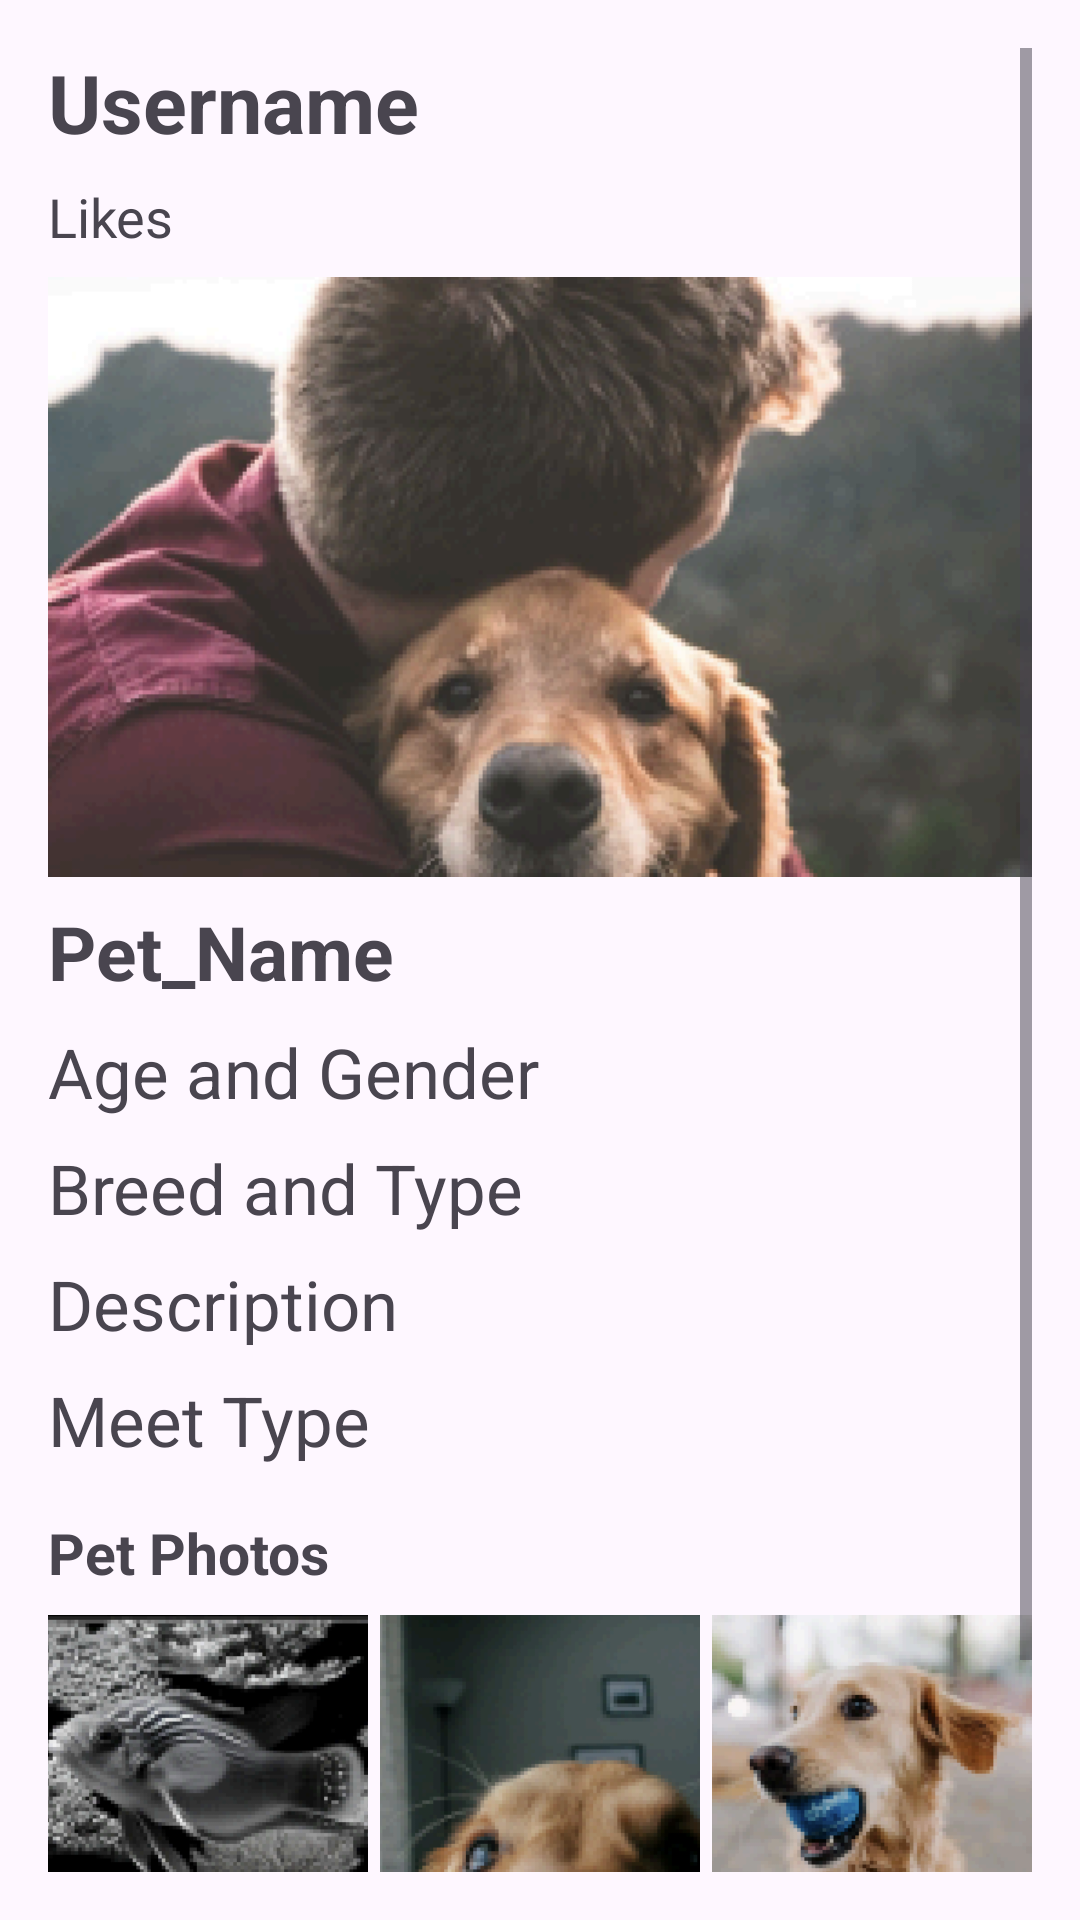

Produce the Android XML layout that renders to this screen, including the resource entries it uses.
<!-- AndroidManifest.xml: application theme Theme.Petly -->
<!-- res/layout/activity_profile.xml -->
<ScrollView xmlns:android="http://schemas.android.com/apk/res/android"
    android:layout_width="match_parent"
    android:layout_height="match_parent"
    android:padding="16dp">

    <LinearLayout
        android:layout_width="match_parent"
        android:layout_height="wrap_content"
        android:orientation="vertical">




        <TextView
            android:id="@+id/user_username"
            android:layout_width="wrap_content"
            android:layout_height="wrap_content"
            android:text="Username"
            android:textSize="27sp"
            android:textStyle="bold" />

        <TextView
            android:id="@+id/user_like_count"
            android:layout_width="wrap_content"
            android:layout_height="wrap_content"
            android:text="Likes"
            android:textSize="18sp"
            android:layout_marginTop="8dp" />

        <ImageView
            android:id="@+id/pet_image"
            android:layout_width="match_parent"
            android:layout_height="200dp"
            android:layout_marginTop="8dp"
            android:scaleType="centerCrop"
            android:src="@drawable/anafoto" />

        <TextView
            android:id="@+id/pet_name"
            android:layout_width="wrap_content"
            android:layout_height="wrap_content"
            android:text="Pet_Name"
            android:textStyle="bold"
            android:textSize="25sp"
            android:layout_marginTop="8dp" />
        <TextView
            android:id="@+id/pet_age_gender"
            android:layout_width="wrap_content"
            android:layout_height="wrap_content"
            android:text="Age and Gender"
            android:textSize="23sp"
            android:layout_marginTop="8dp" />

        <TextView
            android:id="@+id/pet_breed_type"
            android:layout_width="wrap_content"
            android:layout_height="wrap_content"
            android:text="Breed and Type"
            android:textSize="23sp"
            android:layout_marginTop="8dp" />

        <TextView
            android:id="@+id/pet_description"
            android:layout_width="wrap_content"
            android:layout_height="wrap_content"
            android:text="Description"
            android:textSize="23sp"
            android:layout_marginTop="8dp" />

        <TextView
            android:id="@+id/pet_meettype"
            android:layout_width="wrap_content"
            android:layout_height="wrap_content"
            android:text="Meet Type"
            android:textSize="23sp"
            android:layout_marginTop="8dp" />

        <TextView
            android:layout_width="wrap_content"
            android:layout_height="wrap_content"
            android:text="Pet Photos"
            android:textSize="19sp"
            android:textStyle="bold"
            android:layout_marginTop="16dp" />
        <LinearLayout
            android:id="@+id/pet_photos_container"
            android:layout_width="match_parent"
            android:layout_height="wrap_content"
            android:orientation="horizontal"
            android:layout_marginTop="8dp">

            <ImageView
                android:id="@+id/pet_photo1"
                android:layout_width="0dp"
                android:layout_height="130dp"
                android:layout_weight="1"
                android:layout_marginEnd="4dp"
                android:scaleType="centerCrop"
                android:src="@drawable/kucukfoto3" />

            <ImageView
                android:id="@+id/pet_photo2"
                android:layout_width="0dp"
                android:layout_height="130dp"
                android:layout_weight="1"
                android:layout_marginEnd="4dp"
                android:scaleType="centerCrop"
                android:src="@drawable/kucukfoto2" />

            <ImageView
                android:id="@+id/pet_photo3"
                android:layout_width="0dp"
                android:layout_height="130dp"
                android:layout_weight="1"
                android:scaleType="centerCrop"
                android:src="@drawable/kucukfoto1" />
        </LinearLayout>

        <Button
            android:id="@+id/button_back"
            android:layout_width="match_parent"
            android:layout_height="wrap_content"
            android:layout_marginBottom="8dp"
            android:backgroundTint="@color/oranj"
            android:text="Keep liking!" />


    </LinearLayout>
</ScrollView>
<!-- resources referenced by this layout -->
<resources>
  <color name="oranj">#FFFF5722</color>
  <!-- drawable anafoto: png bitmap (drawable, 158968 bytes) -->
  <!-- drawable kucukfoto1: png bitmap (drawable, 40413 bytes) -->
  <!-- drawable kucukfoto2: png bitmap (drawable, 34808 bytes) -->
  <!-- drawable kucukfoto3: png bitmap (drawable, 33007 bytes) -->
  <style name="Theme.Petly" parent="Base.Theme.Petly" />
  <style name="Base.Theme.Petly" parent="Theme.Material3.DayNight.NoActionBar">
          
          
      </style>
</resources>
